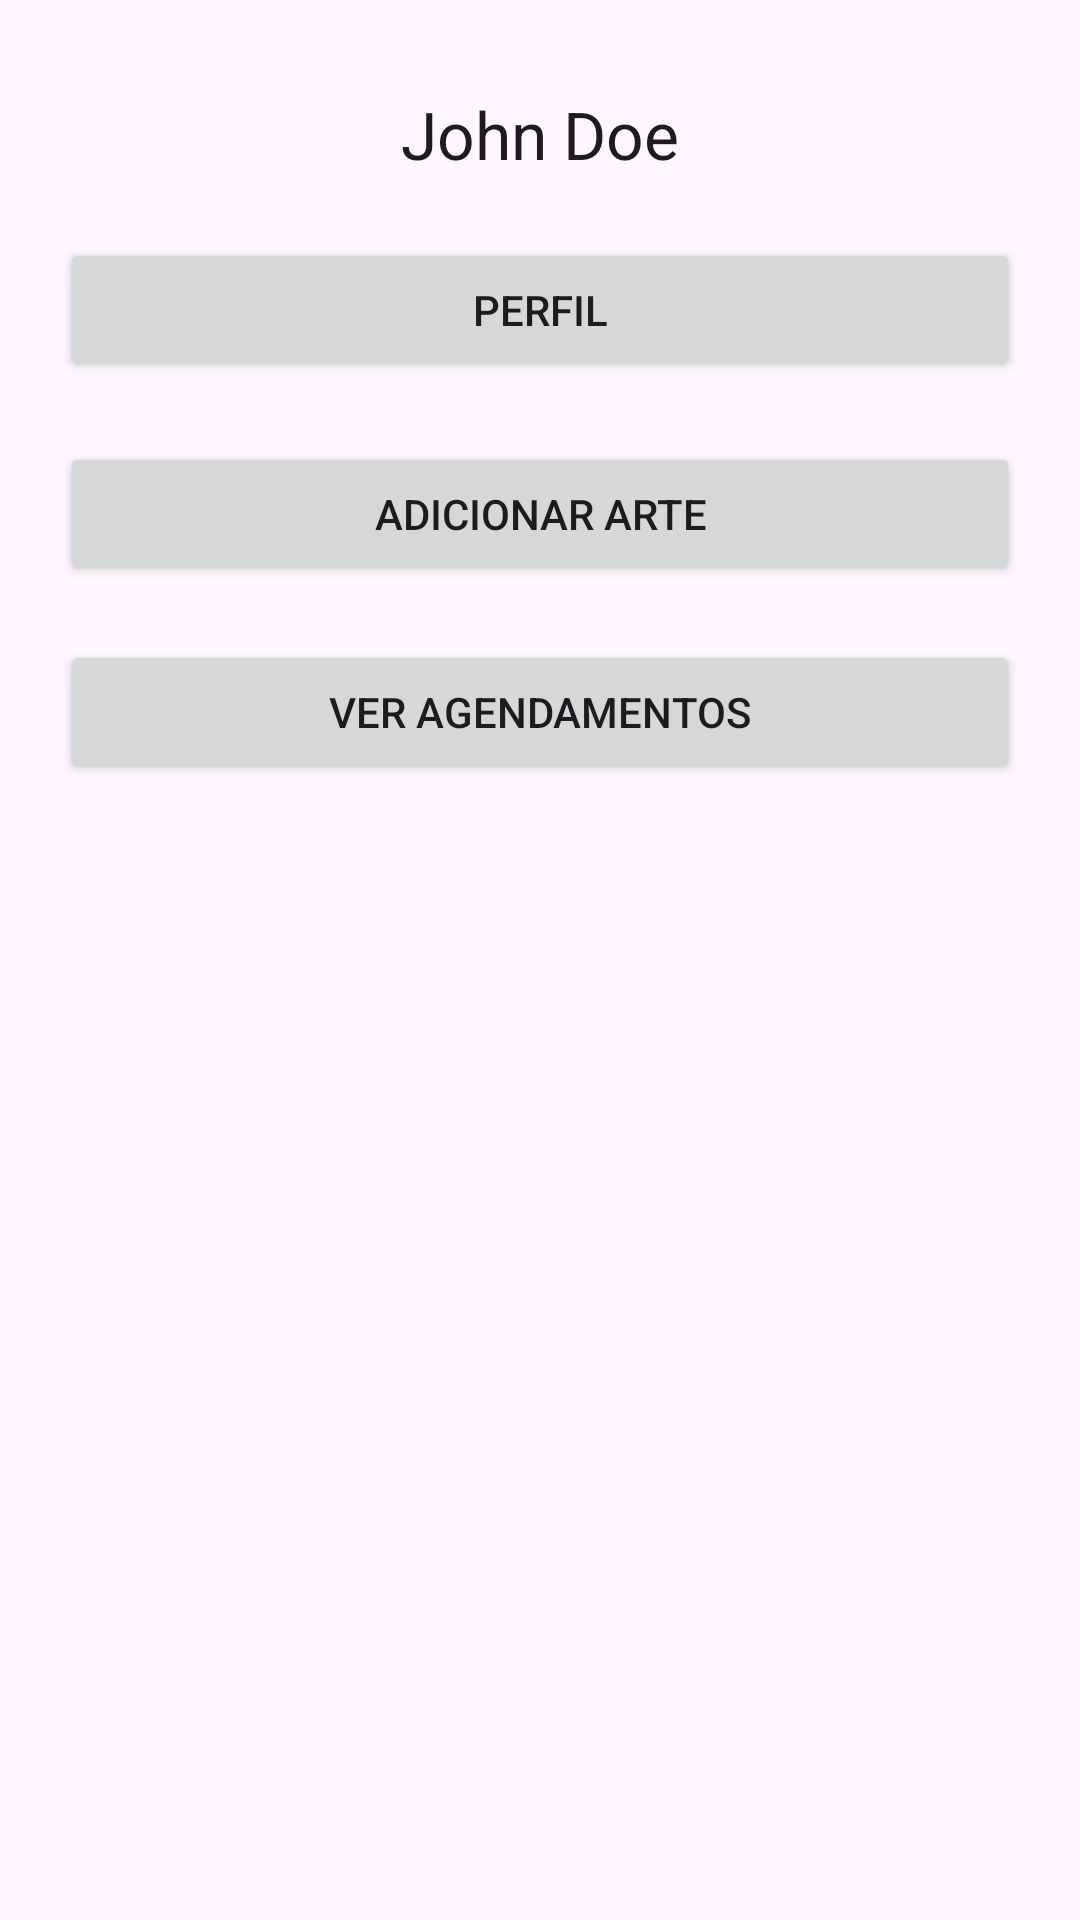

Android layout source for this screen:
<!-- AndroidManifest.xml: application theme Theme.AppCultural -->
<!-- res/layout/activity_setting.xml -->
<?xml version="1.0" encoding="utf-8"?>
<androidx.constraintlayout.widget.ConstraintLayout xmlns:android="http://schemas.android.com/apk/res/android"
    xmlns:app="http://schemas.android.com/apk/res-auto"
    xmlns:tools="http://schemas.android.com/tools"
    android:id="@+id/main"
    android:layout_width="match_parent"
    android:layout_height="match_parent"
    tools:context=".views.SettingActivity">
    <TextView
        android:id="@+id/textView6"
        android:layout_width="wrap_content"
        android:layout_height="wrap_content"
        android:layout_marginTop="30dp"
        android:text="John Doe"
        app:layout_constraintEnd_toEndOf="parent"
        app:layout_constraintStart_toStartOf="parent"
        app:layout_constraintTop_toTopOf="parent"
        android:textAppearance="?attr/textAppearanceTitleLarge" />

    <Button
        android:id="@+id/button_add_art"
        android:layout_width="match_parent"
        android:layout_height="48dp"
        android:layout_marginStart="20dp"
        android:layout_marginTop="20dp"
        android:layout_marginEnd="20dp"
        android:text="Adicionar arte"
        app:layout_constraintEnd_toEndOf="parent"
        app:layout_constraintStart_toStartOf="parent"
        app:layout_constraintTop_toBottomOf="@+id/button_account" />

    <Button
        android:id="@+id/button_schedule"
        android:layout_width="match_parent"
        android:layout_height="wrap_content"
        android:layout_marginStart="20dp"
        android:layout_marginTop="18dp"
        android:layout_marginEnd="20dp"
        android:text="Ver agendamentos"
        app:layout_constraintEnd_toEndOf="parent"
        app:layout_constraintHorizontal_bias="0.0"
        app:layout_constraintStart_toStartOf="parent"
        app:layout_constraintTop_toBottomOf="@+id/button_add_art" />

    <Button
        android:id="@+id/button_account"
        android:layout_width="match_parent"
        android:layout_height="wrap_content"
        android:layout_marginStart="20dp"
        android:layout_marginTop="20dp"
        android:layout_marginEnd="20dp"
        android:text="Perfil"
        app:layout_constraintEnd_toEndOf="parent"
        app:layout_constraintHorizontal_bias="0.0"
        app:layout_constraintStart_toStartOf="parent"
        app:layout_constraintTop_toBottomOf="@+id/textView6" />
</androidx.constraintlayout.widget.ConstraintLayout>
<!-- resources referenced by this layout -->
<resources>
  <style name="Theme.AppCultural" parent="Base.Theme.AppCultural" />
  <style name="Base.Theme.AppCultural" parent="Theme.Material3.DayNight.NoActionBar">
          
          
          <item name="colorPrimary">@color/blue2</item>
      </style>
  <color name="blue2">#273F98</color>
</resources>
